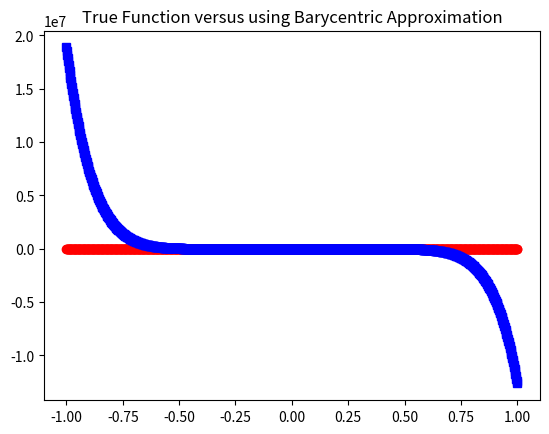

This chart was generated by the following Python code:
import numpy as np
import math
import time
from numpy.linalg import inv 
from numpy.linalg import norm 
import matplotlib.pyplot as plt

def poly_eval(c_n, x):
    y = 0
    power = len(c) - 1

    for c in c_n:
        y += c * x**power
        power -= 1
 
    return y

def eval_bary(xeval,xint,yint,N):
    if xeval in xint:
        return yint[xint.index(xeval)]
    I=1
    for n in range(N):
        I = I*(xeval-xint[n])

    mid_sum = 0

    for j in range(N):
        w = 1

        for i in range(N):
            if i!=j:
                w=w/(xint[j]-xint[i])

        mid_sum += w*yint[j]/(xeval - xint[j])

    return I * mid_sum

def driver():

    N = 10
    h = 2/(N-1)

    f = lambda x: 1/(1+(10*x)**2)   
    #xvals = [-1 +(j-1)*h for j in range(1,N+1)]
    xvals = [(np.cos(2*j-1)*np.pi)/(2*N) for j in range(1,N+1)]
    yvals = [f(x) for x in xvals]

    ''' create points for evaluating the Lagrange interpolating polynomial'''
    Neval = 1000
    xeval = np.linspace(-1,1,Neval+1)
    yeval_l = np.zeros(Neval+1)
    
    for kk in range(Neval+1):
        yeval_l[kk] = eval_bary(xeval[kk],xvals,yvals,N)

    ''' create vector with exact values'''
    fex = f(xeval)
    plt.figure()
    plt.plot(xeval,fex,'ro-', label = 'True Function')
    plt.plot(xeval,yeval_l,'bs--', label = 'Barycentric Approx.')
    plt.title('True Function versus using Barycentric Approximation')
    plt.show()
    #plt.plot(xvals,f(np.array(xvals)), 'o',label = 'Interpolation Nodes')

    #err = abs(yeval_l-fex)
    #plt.figure()
    #plt.plot(xeval,err,'ro-')
    #plt.title('Error using Approximation Barycentric')
    #plt.show()
driver()